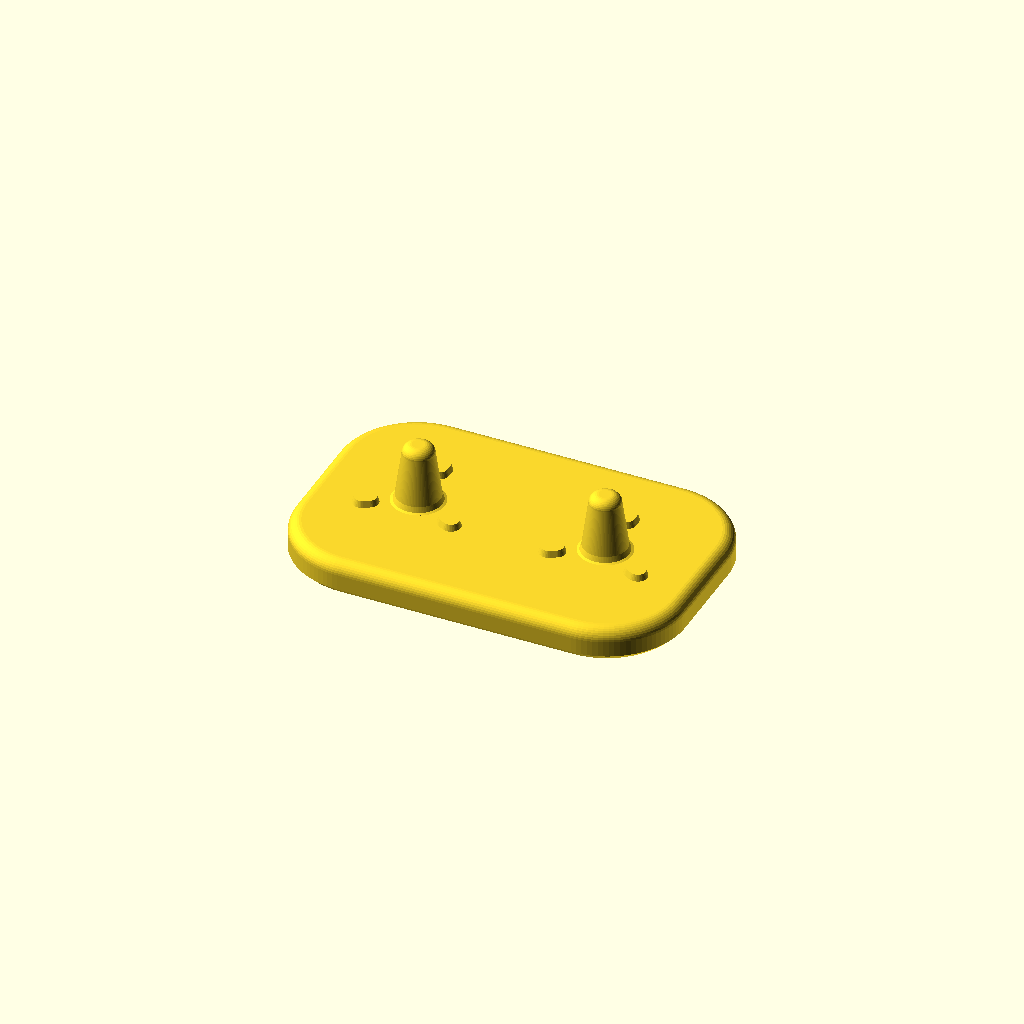
Cell 1 — every parameter at its default value.
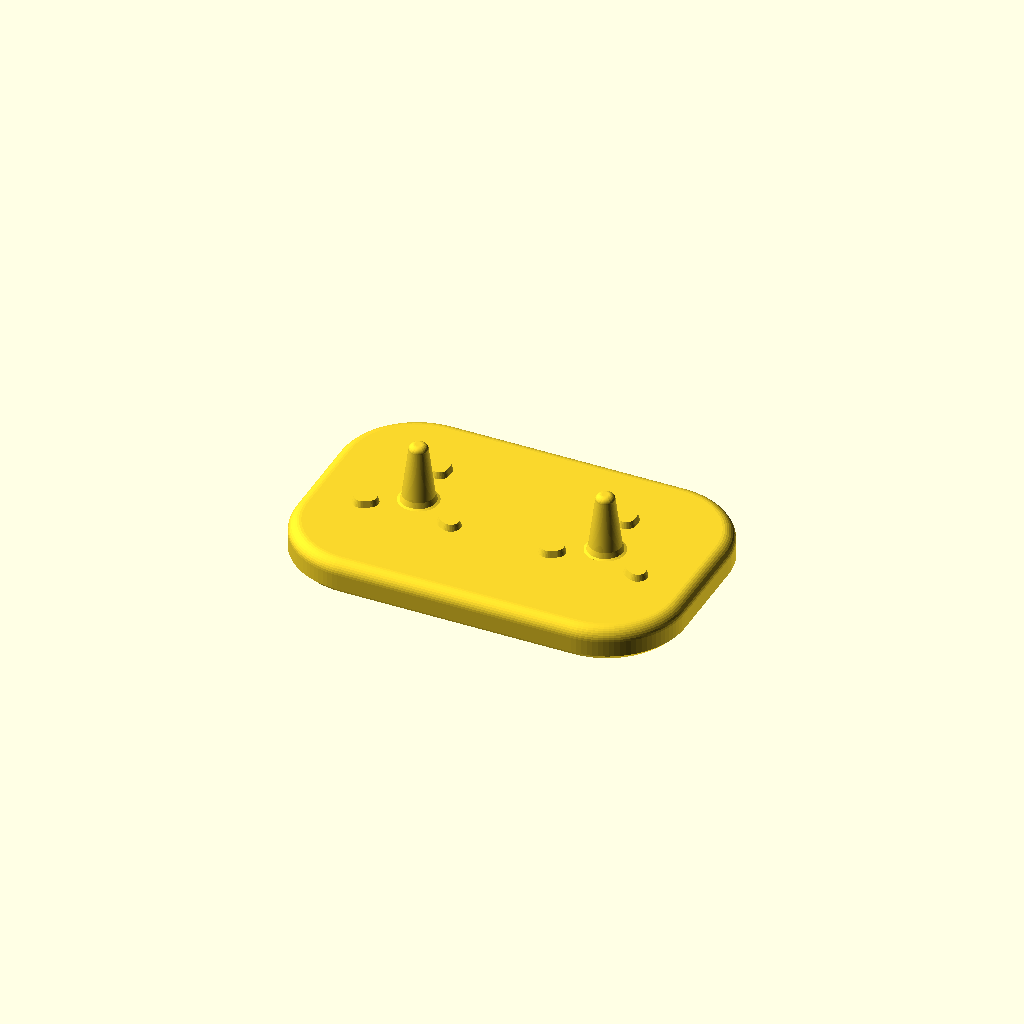
Cell 2 — peg_diameter set to 4, the other parameters unchanged.
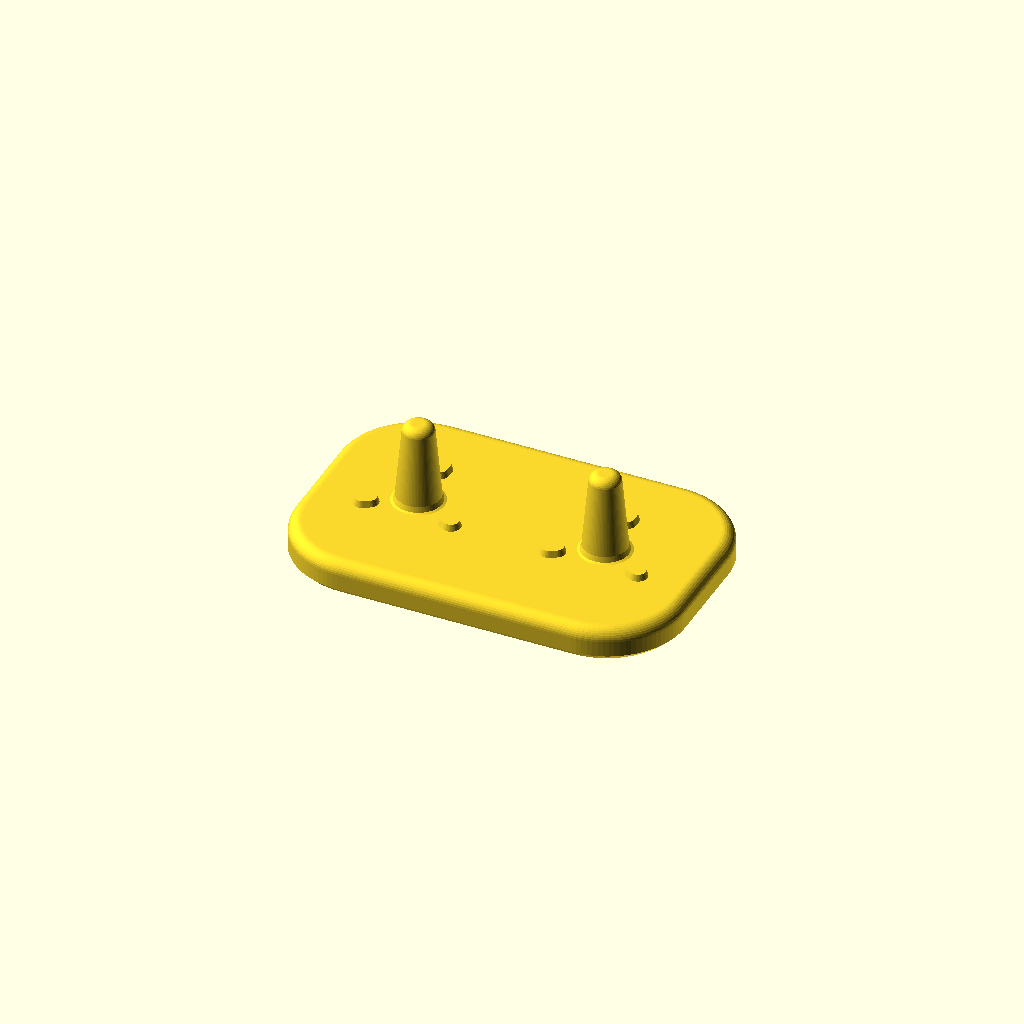
Cell 3: the same model with peg_insertion = 10.
One fixed orthographic camera (rotation 55°, 0°, 25°; colour scheme Cornfield) for every cell.
OpenSCAD source file model/Compact-stand.scad:
// Compact travel stand for two classic round brush heads. Dimensions in mm.
// The heel rests on three pads. Size the locating pegs to the free space
// inside your heads, including clearance below the internal drive parts.

/* [Unmeasured peg fit — tune after a trial print] */
// Diameter at the plane where the brush heel rests.
peg_diameter = 5.6; // [4:0.2:7]
// Distance from the heel plane to the top of the rounded nose.
peg_insertion = 7; // [4:0.2:10]

/* [Hidden] */
$fn = 96;
base_length = 50;
base_width = 32;
base_height = 4.4;
corner_radius = 10;
station_pitch = 24;
pad_height = 0.8;
seat_z = base_height + pad_height;
overlap = 0.04;

module base() {
    lower_bevel = 0.8;
    upper_round = 1.6;
    // Quarter-round at the deck and a 45 degree bevel from the flat sole.
    corner_profile = concat(
        [[0, 0], [corner_radius - lower_bevel, 0], [corner_radius, lower_bevel]],
        [for (a = [0:10:90]) [
            corner_radius - upper_round + upper_round * cos(a),
            base_height - upper_round + upper_round * sin(a)
        ]],
        [[0, base_height]]
    );
    hull()
        for (x = [-1, 1], y = [-1, 1])
            translate([x * (base_length/2 - corner_radius), y * (base_width/2 - corner_radius), 0])
                rotate_extrude() polygon(corner_profile);
}

module locating_peg() {
    seat_radius = peg_diameter / 2;
    shoulder_radius = seat_radius - 0.8;
    nose_round = min(1.2, shoulder_radius - 0.45);
    top_z = seat_z + peg_insertion;
    shoulder_z = top_z - nose_round;
    taper = (seat_radius - shoulder_radius) / (shoulder_z - seat_z);
    deck_radius = seat_radius + taper * pad_height;
    profile = concat(
        [[0, base_height - overlap], [deck_radius + 0.45, base_height - overlap],
         [deck_radius + 0.45, base_height], [deck_radius + 0.12, base_height + 0.12],
         [seat_radius, seat_z]],
        [for (a = [0:10:90]) [
            shoulder_radius - nose_round + nose_round * cos(a),
            shoulder_z + nose_round * sin(a)
        ]],
        [[0, top_z]]
    );
    rotate_extrude() polygon(profile);
}

module heel_pad() {
    // The small flat spans the provisional heel rim and leaves an air gap
    // all the way to the deck edge between successive pads.
    hull()
        for (r = [5.8, 6.6])
            translate([r, 0, base_height - overlap])
                cylinder(h = pad_height + overlap, r1 = 1.25, r2 = 1, $fn = 36);
}

union() {
    base();
    for (x = [-station_pitch/2, station_pitch/2])
        translate([x, 0, 0]) {
            locating_peg();
            for (a = [90, 210, 330])
                rotate([0, 0, a]) heel_pad();
        }
}
Customizer parameters (derived from the source; name, type, default, range or options):
peg_diameter: number, default 5.6, range 4 to 7, step 0.2
peg_insertion: number, default 7, range 4 to 10, step 0.2
